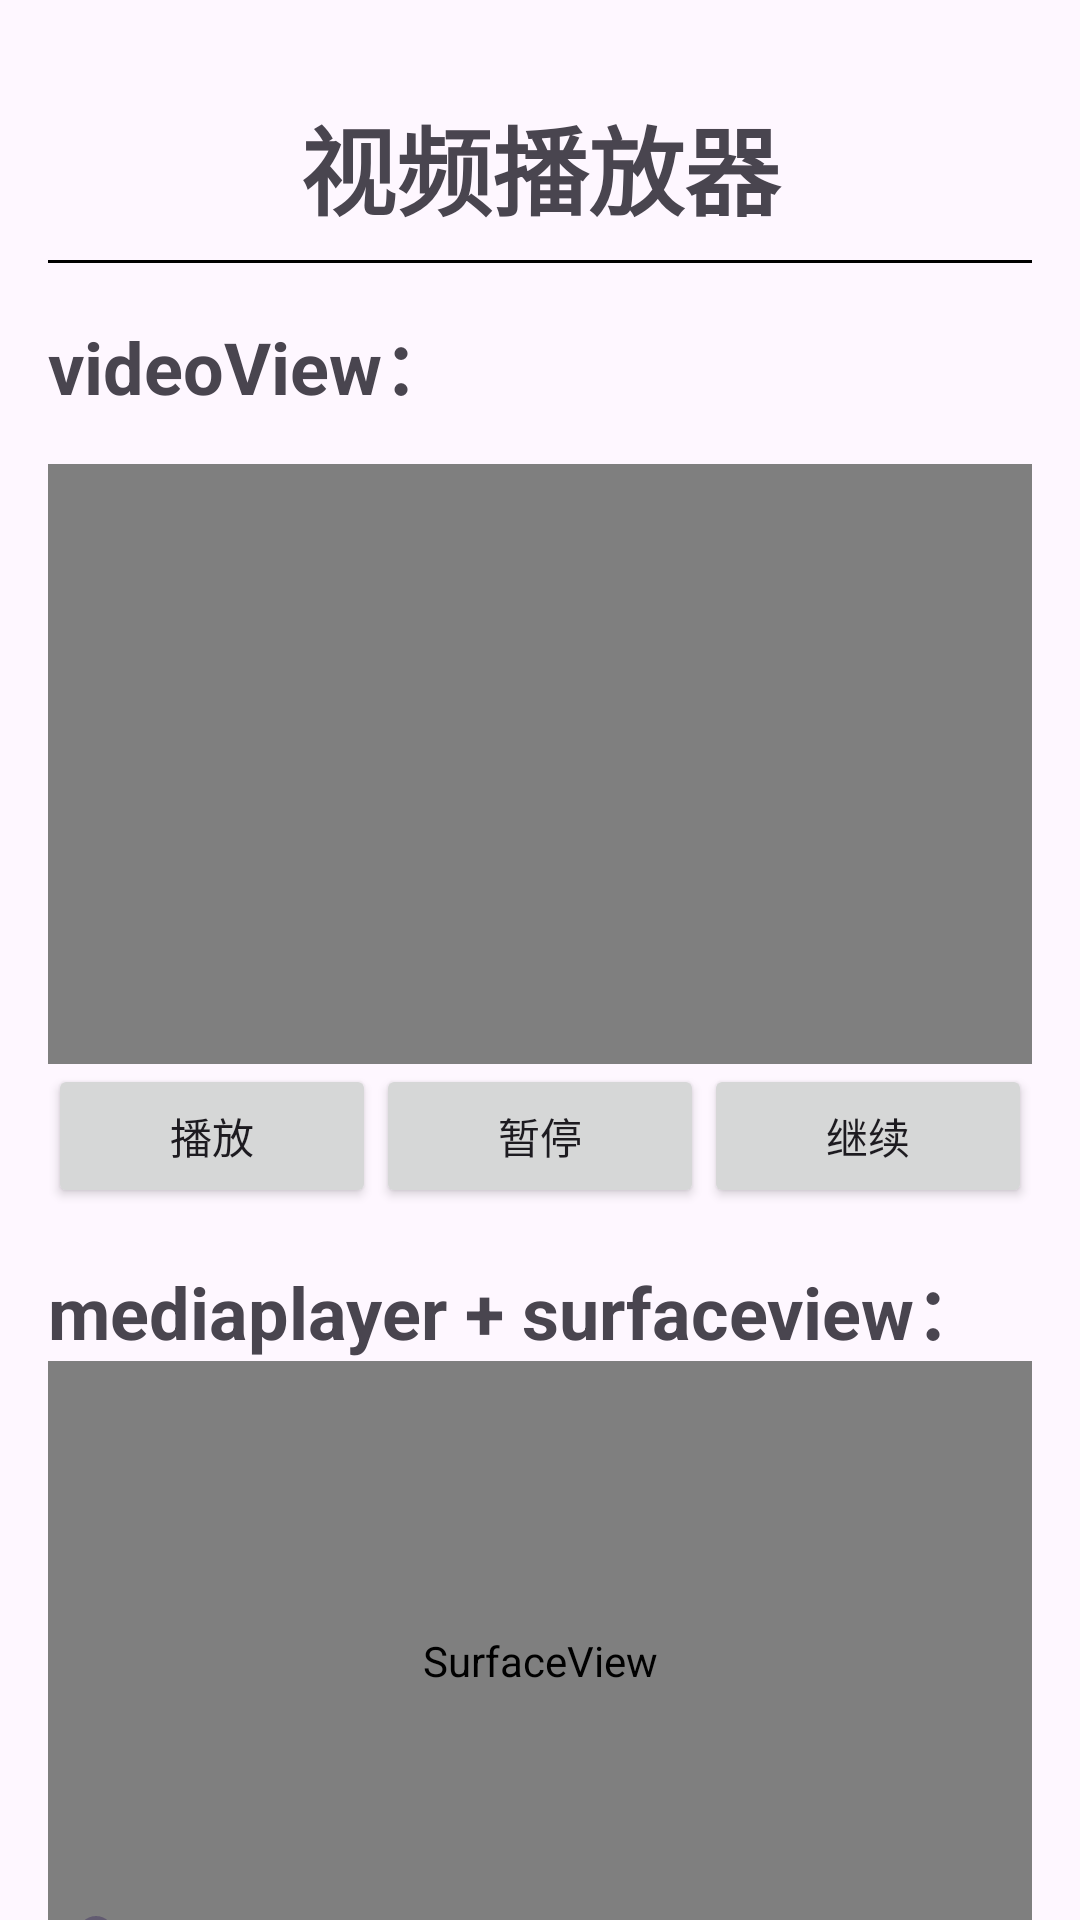

Here is an Android app screen rendered from its layout file. Give the layout XML and the strings, colors and styles it references.
<!-- AndroidManifest.xml: application theme Theme.Android_leraning -->
<!-- res/layout/activity_video.xml -->
<?xml version="1.0" encoding="utf-8"?>
<androidx.constraintlayout.widget.ConstraintLayout xmlns:android="http://schemas.android.com/apk/res/android"
    xmlns:app="http://schemas.android.com/apk/res-auto"
    xmlns:tools="http://schemas.android.com/tools"
    android:id="@+id/main"
    android:layout_width="match_parent"
    android:layout_height="match_parent"
    tools:context=".video">

    <LinearLayout
        android:layout_marginHorizontal="16dp"
        android:layout_width="match_parent"
        android:layout_height="match_parent"
        android:orientation="vertical">

        <TextView
            android:layout_width="match_parent"
            android:layout_height="wrap_content"
            android:textSize="32sp"
            android:textStyle="bold"
            android:gravity="center"
            android:layout_marginTop="32dp"
            android:text="视频播放器" />
        <View
            android:layout_marginTop="8dp"
            style="@style/hline" />

        <TextView
            android:layout_width="match_parent"
            android:layout_height="wrap_content"
            android:layout_marginTop="16dp"
            android:text="videoView："
            android:textSize="24dp"
            android:textStyle="bold"/>
        <LinearLayout
            android:layout_marginTop="16dp"
            android:layout_width="match_parent"
            android:layout_height="200dp"
            android:orientation="vertical">

            <VideoView
                android:id="@+id/vv_player"
                android:layout_width="match_parent"
                android:layout_height="wrap_content" />
        </LinearLayout>

        <LinearLayout
            android:layout_width="match_parent"
            android:layout_height="wrap_content"
            android:orientation="horizontal">

            <Button
                android:id="@+id/Btn_vv_play"
                android:layout_weight="1"
                android:layout_width="0dp"
                android:layout_height="wrap_content"
                android:text="播放" />

            <Button
                android:id="@+id/Btn_vv_pause"
                android:layout_weight="1"
                android:layout_width="0dp"
                android:layout_height="wrap_content"
                android:text="暂停" />

            <Button
                android:id="@+id/Btn_vv_continue"
                android:layout_weight="1"
                android:layout_width="0dp"
                android:layout_height="wrap_content"
                android:text="继续" />
        </LinearLayout>
        <TextView
            android:layout_width="match_parent"
            android:layout_height="wrap_content"
            android:layout_marginTop="16dp"
            android:text="mediaplayer + surfaceview："
            android:textSize="24dp"
            android:textStyle="bold"/>
        <RelativeLayout
            android:layout_width="match_parent"
            android:layout_height="200dp">

            <SurfaceView
                android:id="@+id/sv_play"
                android:layout_width="match_parent"
                android:layout_height="match_parent" />

            <SeekBar
                android:id="@+id/sb_sv"
                android:layout_width="match_parent"
                android:layout_height="wrap_content"
                android:layout_alignParentBottom="true"
                android:layout_marginBottom="0dp" />
        </RelativeLayout>
        <LinearLayout
            android:layout_width="match_parent"
            android:layout_height="wrap_content"
            android:orientation="horizontal">

            <Button
                android:id="@+id/Btn_sv_play"
                android:layout_weight="1"
                android:layout_width="0dp"
                android:layout_height="wrap_content"
                android:text="播放" />

            <Button
                android:id="@+id/Btn_sv_pause"
                android:layout_weight="1"
                android:layout_width="0dp"
                android:layout_height="wrap_content"
                android:text="暂停" />

            <Button
                android:id="@+id/Btn_sv_continue"
                android:layout_weight="1"
                android:layout_width="0dp"
                android:layout_height="wrap_content"
                android:text="继续" />
        </LinearLayout>
    </LinearLayout>
</androidx.constraintlayout.widget.ConstraintLayout>
<!-- resources referenced by this layout -->
<resources>
  <style name="hline">
          <item name="android:layout_width">match_parent</item>
          <item name="android:layout_height">1dp</item>
          <item name="android:background">@color/black</item>
      </style>
  <style name="Theme.Android_leraning" parent="Base.Theme.Android_leraning" />
  <color name="black">#FF000000</color>
  <style name="Base.Theme.Android_leraning" parent="Theme.Material3.DayNight.NoActionBar">
          
          
      </style>
</resources>
